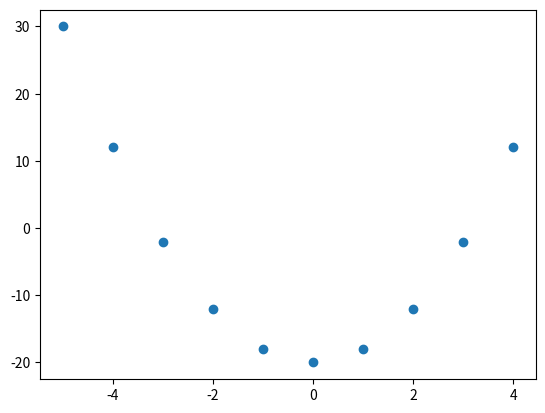

Here is the Python script that generated this plot:

# coding: utf-8

# # Lab Retreat
# ### Vishal Gaurav

# In[1]:

#import modules
import numpy as np
import matplotlib.pyplot as plt
import pylab


# In[2]:

get_ipython().magic(u'matplotlib notebook')


# In[7]:

#x= pylab.rand(1000)
y=[]


# In[8]:

for x in range(-5,5,1):
    y.append(2 * (x**2) - 20)


# In[14]:

x= range(-5,5,1)


# In[18]:

plt.scatter(x,y)
plt.savefig('vishal_assingment3')


# In[ ]:



